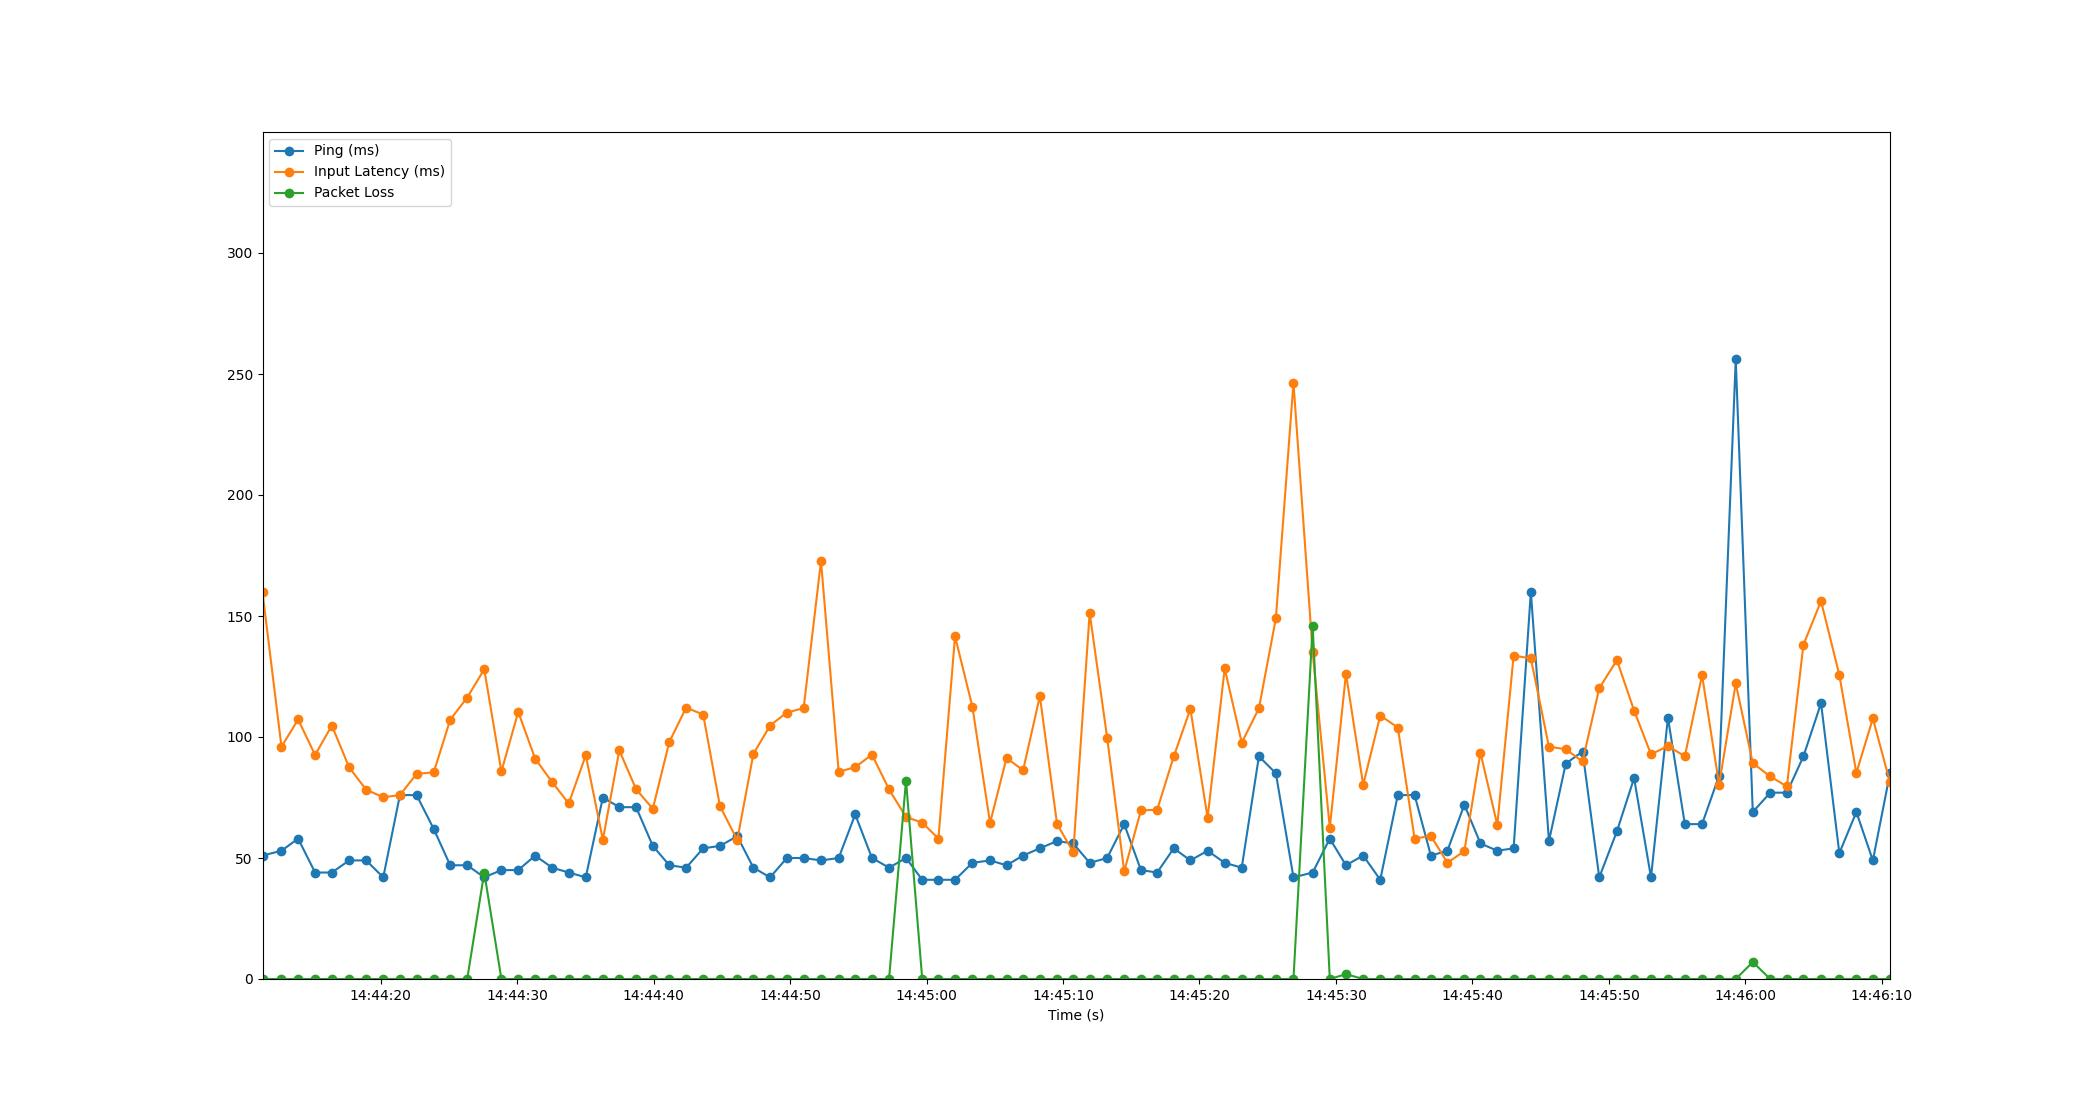

The data file committed next to this chart (first rows):
Time, Timestamp, Ping, Packet Loss, Input Latency
1.430511474609375e-06, 2023-07-12 14:44:11.346757, 51, 0, 159.7
1.39, 2023-07-12 14:44:12.736720, 53, 0, 95.96
2.609, 2023-07-12 14:44:13.956100, 58, 0, 107.2
3.853, 2023-07-12 14:44:15.199953, 44, 0, 92.59
5.08, 2023-07-12 14:44:16.426623, 44, 0, 104.7
6.351, 2023-07-12 14:44:17.698054, 49, 0, 87.42
7.599, 2023-07-12 14:44:18.946166, 49, 0, 78.19
8.847, 2023-07-12 14:44:20.193382, 42, 0, 75.13
10.07, 2023-07-12 14:44:21.416417, 76, 0, 75.98
11.29, 2023-07-12 14:44:22.637067, 76, 0, 84.78
12.55, 2023-07-12 14:44:23.893537, 62, 0, 85.4
13.75, 2023-07-12 14:44:25.097951, 47, 0, 107.1
15, 2023-07-12 14:44:26.346542, 47, 0, 116.3
16.25, 2023-07-12 14:44:27.594078, 42, 44, 128
17.5, 2023-07-12 14:44:28.850590, 45, 0, 85.75
18.74, 2023-07-12 14:44:30.083985, 45, 0, 110.3
19.98, 2023-07-12 14:44:31.325228, 51, 0, 91.05
21.22, 2023-07-12 14:44:32.569621, 46, 0, 81.35
22.44, 2023-07-12 14:44:33.783899, 44, 0, 72.52
23.68, 2023-07-12 14:44:35.031676, 42, 0, 92.43
24.94, 2023-07-12 14:44:36.284618, 75, 0, 57.54
26.14, 2023-07-12 14:44:37.490218, 71, 0, 94.49
27.37, 2023-07-12 14:44:38.720030, 71, 0, 78.41
28.6, 2023-07-12 14:44:39.944723, 55, 0, 70.36
29.81, 2023-07-12 14:44:41.154487, 47, 0, 97.97
31.04, 2023-07-12 14:44:42.386522, 46, 0, 112.1
32.29, 2023-07-12 14:44:43.634593, 54, 0, 109.3
33.52, 2023-07-12 14:44:44.865417, 55, 0, 71.43
34.78, 2023-07-12 14:44:46.130378, 59, 0, 57.42
35.97, 2023-07-12 14:44:47.313245, 46, 0, 92.98
37.19, 2023-07-12 14:44:48.536063, 42, 0, 104.7
38.42, 2023-07-12 14:44:49.765051, 50, 0, 110.1
39.65, 2023-07-12 14:44:50.995766, 50, 0, 111.9
40.92, 2023-07-12 14:44:52.267824, 49, 0, 172.7
42.21, 2023-07-12 14:44:53.561364, 50, 0, 85.63
43.43, 2023-07-12 14:44:54.774221, 68, 0, 87.53
44.65, 2023-07-12 14:44:56.001703, 50, 0, 92.73
45.91, 2023-07-12 14:44:57.253406, 46, 0, 78.32
47.15, 2023-07-12 14:44:58.495852, 50, 82, 66.93
48.34, 2023-07-12 14:44:59.684970, 41, 0, 64.64
49.52, 2023-07-12 14:45:00.870044, 41, 0, 58
50.74, 2023-07-12 14:45:02.088607, 41, 0, 141.6
52.01, 2023-07-12 14:45:03.358505, 48, 0, 112.5
53.31, 2023-07-12 14:45:04.654536, 49, 0, 64.47
54.51, 2023-07-12 14:45:05.860187, 47, 0, 91.32
55.73, 2023-07-12 14:45:07.074525, 51, 0, 86.26
56.96, 2023-07-12 14:45:08.304384, 54, 0, 116.9
58.22, 2023-07-12 14:45:09.562150, 57, 0, 64.08
59.41, 2023-07-12 14:45:10.752130, 56, 0, 52.35
60.61, 2023-07-12 14:45:11.952137, 48, 0, 151.3
61.89, 2023-07-12 14:45:13.233935, 50, 0, 99.72
63.14, 2023-07-12 14:45:14.482520, 64, 0, 44.47
64.36, 2023-07-12 14:45:15.710492, 45, 0, 69.69
65.55, 2023-07-12 14:45:16.897192, 44, 0, 69.91
66.77, 2023-07-12 14:45:18.116202, 54, 0, 91.99
67.99, 2023-07-12 14:45:19.332705, 49, 0, 111.6
69.25, 2023-07-12 14:45:20.593533, 53, 0, 66.62
70.5, 2023-07-12 14:45:21.846491, 48, 0, 128.3
71.75, 2023-07-12 14:45:23.094024, 46, 0, 97.67
73.01, 2023-07-12 14:45:24.352845, 92, 0, 111.8
... 37 more rows
